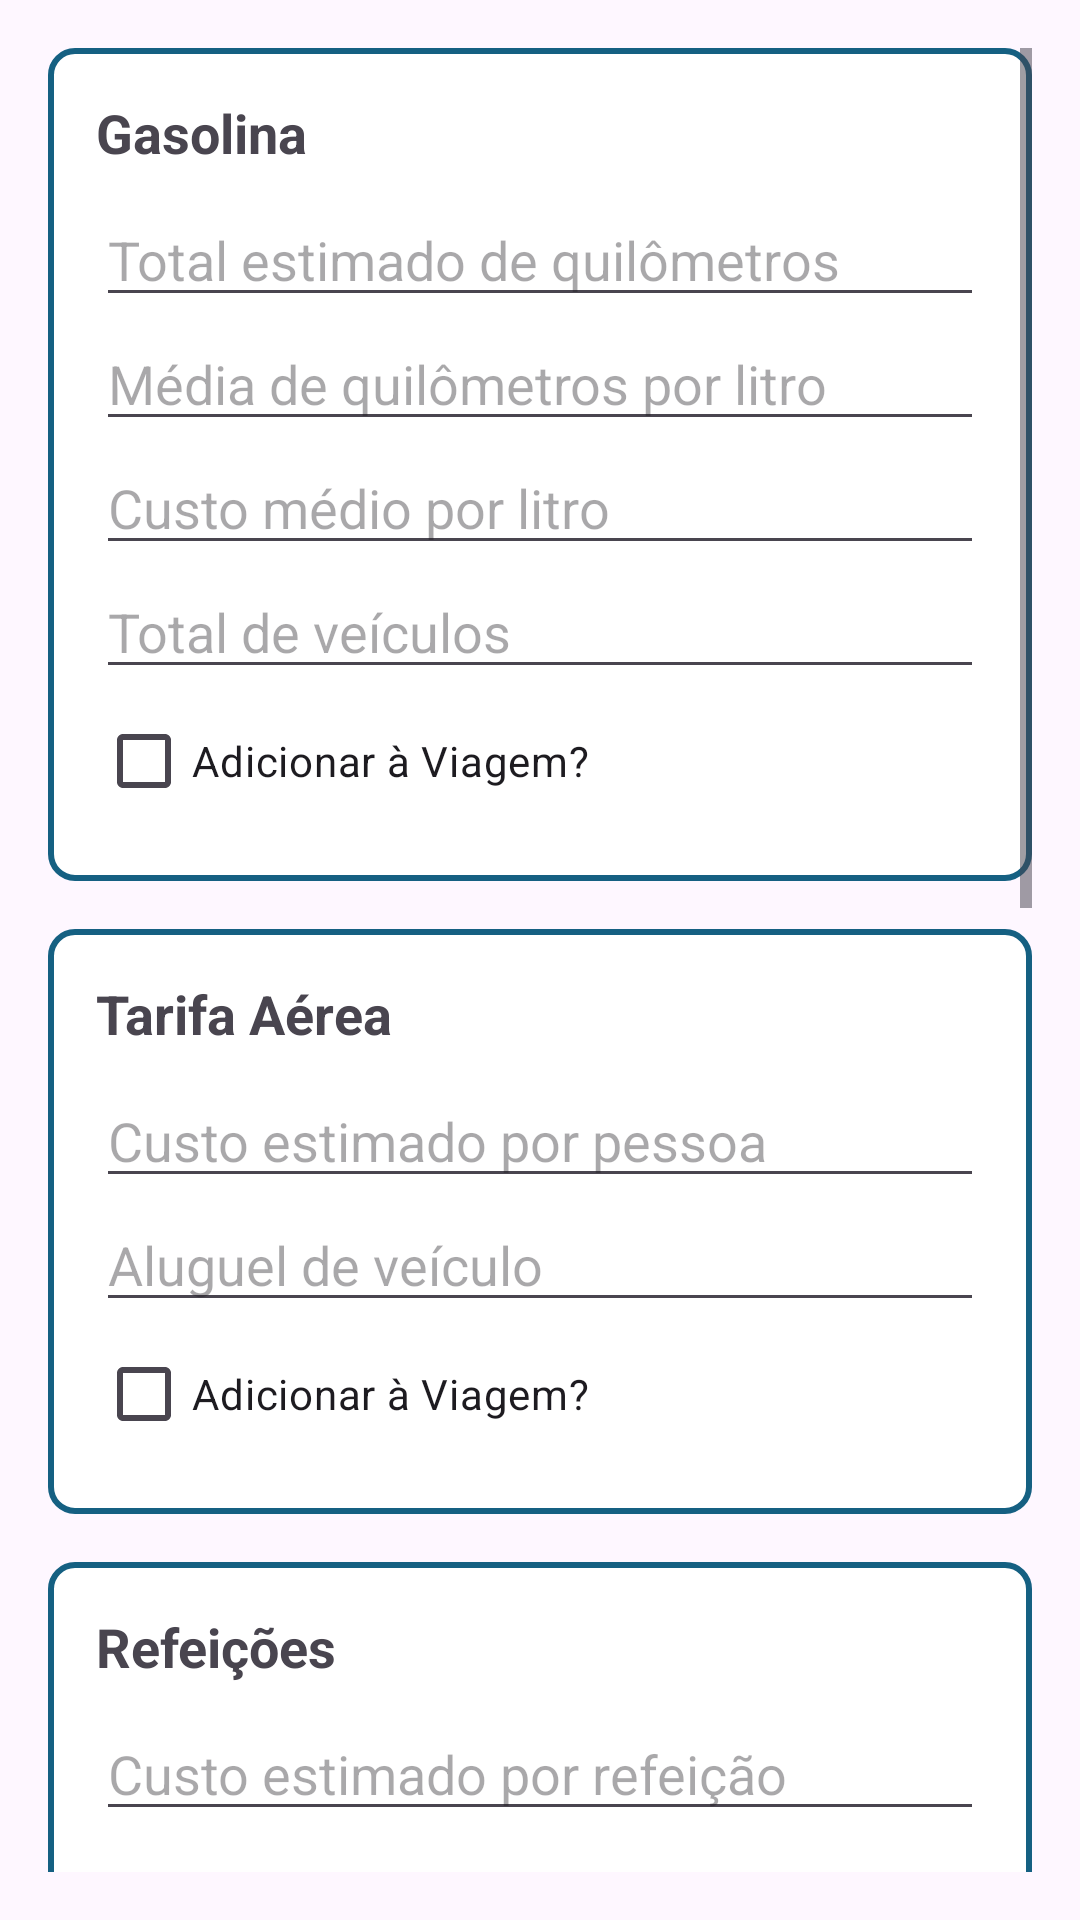

The Android layout XML behind this screen, and the referenced resources:
<!-- AndroidManifest.xml: application theme Theme.AppTravels -->
<!-- res/layout/activity_controle_gastos.xml -->
<?xml version="1.0" encoding="utf-8"?>
<ScrollView xmlns:android="http://schemas.android.com/apk/res/android"
    android:layout_width="match_parent"
    android:layout_height="match_parent"
    android:padding="16dp">

    <LinearLayout
        android:layout_width="match_parent"
        android:layout_height="wrap_content"
        android:orientation="vertical">

        
        <LinearLayout
            android:layout_width="match_parent"
            android:layout_height="wrap_content"
            android:orientation="vertical"
            android:layout_marginBottom="16dp"
            android:background="@drawable/border"
            android:padding="16dp">

            <TextView
                android:layout_width="match_parent"
                android:layout_height="wrap_content"
                android:text="Gasolina"
                android:textSize="18sp"
                android:textStyle="bold"
                android:paddingBottom="8dp"/>

            <EditText
                android:id="@+id/editTextTotalKm"
                android:layout_width="match_parent"
                android:layout_height="wrap_content"
                android:hint="Total estimado de quilômetros" />

            <EditText
                android:id="@+id/editTextKmPorLitro"
                android:layout_width="match_parent"
                android:layout_height="wrap_content"
                android:hint="Média de quilômetros por litro" />

            <EditText
                android:id="@+id/editTextCustoPorLitro"
                android:layout_width="match_parent"
                android:layout_height="wrap_content"
                android:hint="Custo médio por litro" />

            <EditText
                android:id="@+id/editTextTotalVeiculos"
                android:layout_width="match_parent"
                android:layout_height="wrap_content"
                android:hint="Total de veículos" />

            <CheckBox
                android:id="@+id/checkBoxAddGasolina"
                android:layout_width="wrap_content"
                android:layout_height="wrap_content"
                android:text="Adicionar à Viagem?" />

        </LinearLayout>

        
        <LinearLayout
            android:layout_width="match_parent"
            android:layout_height="wrap_content"
            android:orientation="vertical"
            android:layout_marginBottom="16dp"
            android:background="@drawable/border"
            android:padding="16dp">

            <TextView
                android:layout_width="match_parent"
                android:layout_height="wrap_content"
                android:text="Tarifa Aérea"
                android:textSize="18sp"
                android:textStyle="bold"
                android:paddingBottom="8dp"/>

            <EditText
                android:id="@+id/editTextCustoPorPessoa"
                android:layout_width="match_parent"
                android:layout_height="wrap_content"
                android:hint="Custo estimado por pessoa" />

            <EditText
                android:id="@+id/editTextAluguelVeiculo"
                android:layout_width="match_parent"
                android:layout_height="wrap_content"
                android:hint="Aluguel de veículo" />

            <CheckBox
                android:id="@+id/checkBoxAddTarifa"
                android:layout_width="wrap_content"
                android:layout_height="wrap_content"
                android:text="Adicionar à Viagem?" />

        </LinearLayout>

        
        <LinearLayout
            android:layout_width="match_parent"
            android:layout_height="wrap_content"
            android:orientation="vertical"
            android:layout_marginBottom="16dp"
            android:background="@drawable/border"
            android:padding="16dp">

            <TextView
                android:layout_width="match_parent"
                android:layout_height="wrap_content"
                android:text="Refeições"
                android:textSize="18sp"
                android:textStyle="bold"
                android:paddingBottom="8dp"/>

            <EditText
                android:id="@+id/editTextCustoPorRefeicao"
                android:layout_width="match_parent"
                android:layout_height="wrap_content"
                android:hint="Custo estimado por refeição" />

            <EditText
                android:id="@+id/editTextRefeicoesPorDia"
                android:layout_width="match_parent"
                android:layout_height="wrap_content"
                android:hint="Refeições por dia" />


            <CheckBox
                android:id="@+id/checkBoxAddRefeicoes"
                android:layout_width="wrap_content"
                android:layout_height="wrap_content"
                android:text="Adicionar à Viagem?" />

        </LinearLayout>

        
        <LinearLayout
            android:layout_width="match_parent"
            android:layout_height="wrap_content"
            android:orientation="vertical"
            android:layout_marginBottom="16dp"
            android:background="@drawable/border"
            android:padding="16dp">

            <TextView
                android:layout_width="match_parent"
                android:layout_height="wrap_content"
                android:text="Hospedagem"
                android:textSize="18sp"
                android:textStyle="bold"
                android:paddingBottom="8dp"/>

            <EditText
                android:id="@+id/editTextCustoPorNoite"
                android:layout_width="match_parent"
                android:layout_height="wrap_content"
                android:hint="Custo médio por noite" />

            <EditText
                android:id="@+id/editTextTotalNoites"
                android:layout_width="match_parent"
                android:layout_height="wrap_content"
                android:hint="Total de noites" />

            <EditText
                android:id="@+id/editTextTotalQuartos"
                android:layout_width="match_parent"
                android:layout_height="wrap_content"
                android:hint="Total de quartos" />

            <CheckBox
                android:id="@+id/checkBoxAddHospedagem"
                android:layout_width="wrap_content"
                android:layout_height="wrap_content"
                android:text="Adicionar à Viagem?" />

        </LinearLayout>

        
        <LinearLayout
            android:layout_width="match_parent"
            android:layout_height="wrap_content"
            android:orientation="vertical"
            android:layout_marginBottom="16dp"
            android:background="@drawable/border"
            android:padding="16dp">

            <TextView
                android:layout_width="match_parent"
                android:layout_height="wrap_content"
                android:text="Entretenimento/Diversos"
                android:textSize="18sp"
                android:textStyle="bold"
                android:paddingBottom="8dp"/>

            <EditText
                android:id="@+id/editTextDescricaoEntretenimento"
                android:layout_width="match_parent"
                android:layout_height="wrap_content"
                android:hint="Descrição" />

            <EditText
                android:id="@+id/editTextCustoEntretenimento"
                android:layout_width="match_parent"
                android:layout_height="wrap_content"
                android:hint="Custo total" />

            <CheckBox
                android:id="@+id/checkBoxAddEntretenimento"
                android:layout_width="wrap_content"
                android:layout_height="wrap_content"
                android:text="Adicionar ao Total?" />

        </LinearLayout>

        <Button
            android:id="@+id/buttonSalvarGastos"
            android:layout_width="match_parent"
            android:layout_height="wrap_content"
            android:text="Salvar Gastos"
            android:layout_marginTop="16dp" />

        <Button
            android:id="@+id/buttonDeleteViagem"
            android:layout_width="match_parent"
            android:layout_height="wrap_content"
            android:text="Deletar Viagem"
            android:layout_marginTop="16dp" />

        <TextView
            android:id="@+id/textViewRelatorio"
            android:layout_width="match_parent"
            android:layout_height="wrap_content"
            android:paddingTop="16dp"
            android:text="Relatório de Custos" />

    </LinearLayout>
</ScrollView>
<!-- resources referenced by this layout -->
<resources>
  <!-- drawable border (drawable) -->
  <?xml version="1.0" encoding="utf-8"?>
  <shape xmlns:android="http://schemas.android.com/apk/res/android">
      <solid android:color="@android:color/white" />
      <corners android:radius="8dp" />
      <stroke android:width="2dp" android:color="#156082" />
  </shape>
  <style name="Theme.AppTravels" parent="Base.Theme.AppTravels" />
  <style name="Base.Theme.AppTravels" parent="Theme.Material3.DayNight.NoActionBar">
          <item name="colorPrimary">@color/colorPrimary</item>
          <item name="colorPrimaryVariant">@color/black</item>
          <item name="colorOnPrimary">@android:color/white</item>
          <item name="colorSecondary">@color/colorPrimary</item>
          <item name="colorSecondaryVariant">@color/black</item>
          <item name="colorOnSecondary">@android:color/white</item>
      </style>
  <color name="colorPrimary">#035AA6</color>
  <color name="black">#FF000000</color>
</resources>
